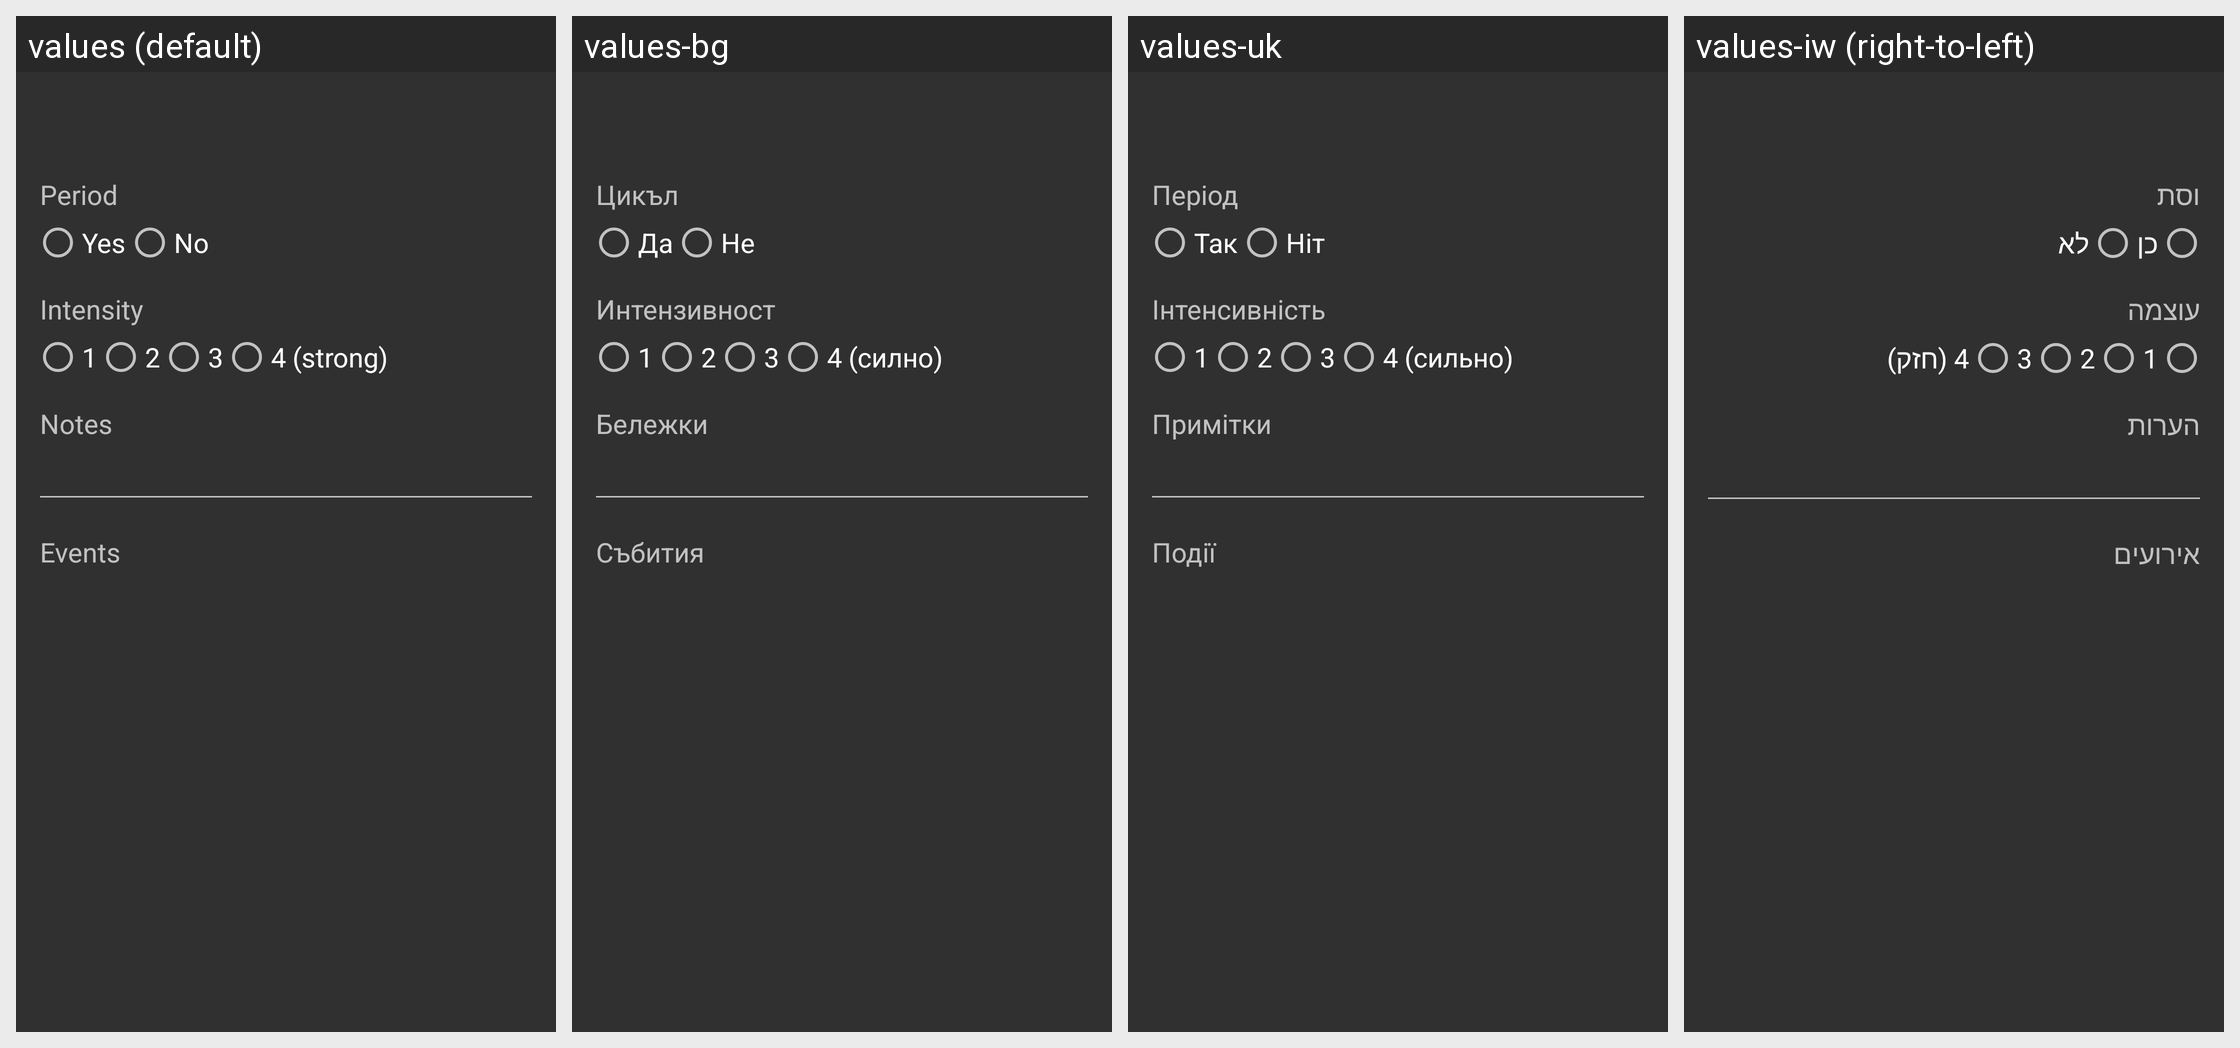

Translations of the strings shown on this Android screen, per locale in the grid:
Android screen res/layout/detailsview.xml rendered under 4 locales, left to right: values (default), values-bg, values-uk, values-iw (right-to-left). Device: Nexus 5 (rendered at 1080×1920; each locale shown at half size, 540×960, under a caption strip naming it); theme AppTheme.
Other locales in the repository, not shown: values-af, values-af-rZA, values-az, values-br, values-ca, values-cs, values-de, values-de-rDE, values-el, values-es, values-es-rES, values-eu, values-fa, values-fr, values-fr-rFR, values-it, values-it-rIT, values-ja, values-ja-rJP, values-nl, values-nl-rNL, values-pl, values-pt-rBR, values-ru, values-ru-rRU, values-tr, values-zh, values-zh-rCN.
Strings drawn on this screen, with the default value and each locale's value (text and hints the layout hard-codes, and strings that could not be matched under every locale, appear in the picture but are not listed):

label_details_period
  values: Period
  values-bg: Цикъл
  values-uk: Період
  values-iw: וסת

label_details_yes
  values: Yes
  values-bg: Да
  values-uk: Так
  values-iw: כן

label_details_no
  values: No
  values-bg: Не
  values-uk: Ніт
  values-iw: לא

label_details_intensity
  values: Intensity
  values-bg: Интензивност
  values-uk: Інтенсивність
  values-iw: עוצמה

label_details_intensity1
  values: 1
  values-bg: 1
  values-uk: 1
  values-iw: 1

label_details_intensity2
  values: 2
  values-bg: 2
  values-uk: 2
  values-iw: 2

label_details_intensity3
  values: 3
  values-bg: 3
  values-uk: 3
  values-iw: 3

label_details_intensity4
  values: 4 (strong)
  values-bg: 4 (силно)
  values-uk: 4 (сильно)
  values-iw: 4 (חזק)

label_details_notes
  values: Notes
  values-bg: Бележки
  values-uk: Примітки
  values-iw: הערות

label_details_events
  values: Events
  values-bg: Събития
  values-uk: Події
  values-iw: אירועים
